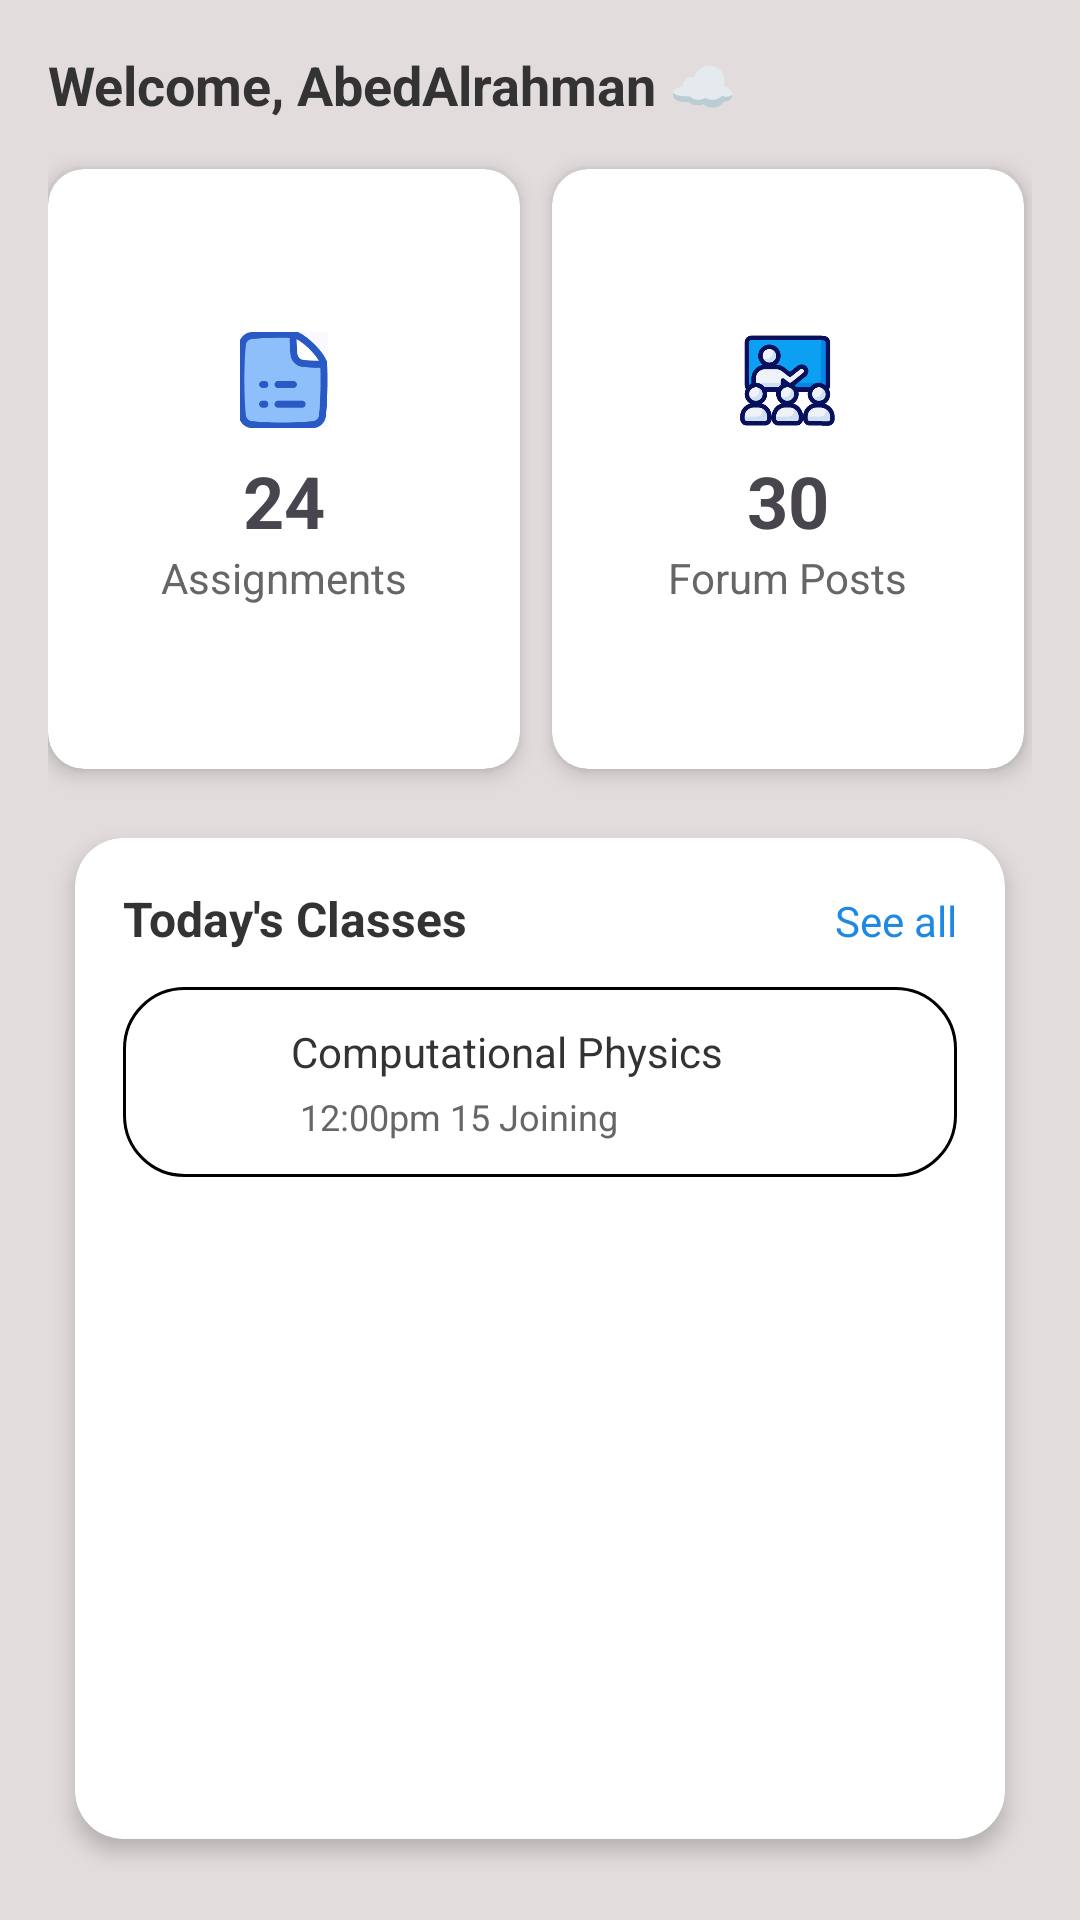

Android layout source for this screen:
<!-- AndroidManifest.xml: application theme Theme.StudentLifeOrganizer -->
<!-- res/layout/fragment_home.xml -->
<?xml version="1.0" encoding="utf-8"?>
<androidx.constraintlayout.widget.ConstraintLayout xmlns:android="http://schemas.android.com/apk/res/android"
    xmlns:app="http://schemas.android.com/apk/res-auto"
    xmlns:tools="http://schemas.android.com/tools"
    android:id="@+id/root"
    android:layout_width="match_parent"
    android:layout_height="match_parent"
    android:background="@color/nav_unselected"
    android:padding="16dp">

    <TextView
        android:id="@+id/tv_greeting"
        android:layout_width="0dp"
        android:layout_height="wrap_content"
        android:text="Welcome, AbedAlrahman ☁️"
        android:textColor="#333"
        android:textSize="18sp"
        android:textStyle="bold"
        app:layout_constraintStart_toStartOf="parent"
        app:layout_constraintTop_toTopOf="parent"
        app:layout_constraintEnd_toStartOf="@+id/img_notification"
        app:layout_constraintHorizontal_bias="0"
        android:layout_marginEnd="8dp" />

    <ImageView
        android:id="@+id/img_notification"
        android:layout_width="30dp"
        android:layout_height="30dp"
        android:scaleType="centerCrop"
        android:src="@drawable/ic_notification"
        android:contentDescription="Profile"
        app:layout_constraintEnd_toEndOf="parent"
        app:layout_constraintBaseline_toBaselineOf="@id/tv_greeting" />

    <androidx.cardview.widget.CardView
        android:id="@+id/card_assignments"
        android:layout_width="0dp"
        android:layout_height="200dp"
        android:layout_marginTop="16dp"
        android:layout_marginEnd="8dp"
        app:cardCornerRadius="12dp"
        app:cardElevation="4dp"
        app:layout_constraintStart_toStartOf="parent"
        app:layout_constraintTop_toBottomOf="@id/tv_greeting"
        app:layout_constraintWidth_percent="0.48">

        <LinearLayout
            android:layout_width="match_parent"
            android:layout_height="match_parent"
            android:gravity="center"
            android:orientation="vertical">

            <ImageView
                android:layout_width="32dp"
                android:layout_height="32dp"
                android:src="@drawable/ic_task" />

            <TextView
                android:layout_width="wrap_content"
                android:layout_height="wrap_content"
                android:layout_marginTop="8dp"
                android:text="24"
                android:textSize="24sp"
                android:textStyle="bold" />

            <TextView
                android:layout_width="wrap_content"
                android:layout_height="wrap_content"
                android:text="Assignments"
                android:textColor="#666"
                android:textSize="14sp" />

        </LinearLayout>
    </androidx.cardview.widget.CardView>

    <androidx.cardview.widget.CardView
        android:id="@+id/card_forum"
        android:layout_width="0dp"
        android:layout_height="200dp"
        android:layout_marginTop="16dp"
        android:layout_marginStart="8dp"
        app:cardCornerRadius="12dp"
        app:cardElevation="4dp"
        app:layout_constraintEnd_toEndOf="parent"
        app:layout_constraintStart_toEndOf="@id/card_assignments"
        app:layout_constraintTop_toBottomOf="@id/tv_greeting"
        app:layout_constraintWidth_percent="0.48">

        <LinearLayout
            android:layout_width="match_parent"
            android:layout_height="match_parent"
            android:gravity="center"
            android:orientation="vertical">

            <ImageView
                android:layout_width="32dp"
                android:layout_height="32dp"
                android:src="@drawable/ic_message" />

            <TextView
                android:layout_width="wrap_content"
                android:layout_height="wrap_content"
                android:layout_marginTop="8dp"
                android:text="30"
                android:textSize="24sp"
                android:textStyle="bold" />

            <TextView
                android:layout_width="wrap_content"
                android:layout_height="wrap_content"
                android:text="Forum Posts"
                android:textColor="#666"
                android:textSize="14sp" />

        </LinearLayout>
    </androidx.cardview.widget.CardView>


    <androidx.cardview.widget.CardView
        android:id="@+id/bottom_sheet"
        android:layout_width="0dp"
        android:layout_height="0dp"
        app:cardCornerRadius="16dp"
        app:cardElevation="4dp"
        app:cardUseCompatPadding="true"
        android:background="@android:color/white"
        app:layout_constraintTop_toBottomOf="@id/card_assignments"
        app:layout_constraintBottom_toBottomOf="parent"
        app:layout_constraintStart_toStartOf="parent"
        app:layout_constraintEnd_toEndOf="parent"
        android:layout_marginTop="12dp">

        <androidx.constraintlayout.widget.ConstraintLayout
            android:layout_width="match_parent"
            android:layout_height="match_parent"
            android:padding="16dp">

            
            <TextView
                android:id="@+id/tv_classes_title"
                android:layout_width="0dp"
                android:layout_height="wrap_content"
                android:text="Today's Classes"
                android:textSize="16sp"
                android:textStyle="bold"
                android:textColor="#333333"
                app:layout_constraintStart_toStartOf="parent"
                app:layout_constraintTop_toTopOf="parent"/>

            <TextView
                android:id="@+id/tv_see_all"
                android:layout_width="wrap_content"
                android:layout_height="wrap_content"
                android:text="See all"
                android:textSize="14sp"
                android:textColor="#1E88E5"
                app:layout_constraintBaseline_toBaselineOf="@id/tv_classes_title"
                app:layout_constraintEnd_toEndOf="parent"/>

            <LinearLayout
                android:id="@+id/layout_classes"
                android:layout_width="0dp"
                android:layout_height="wrap_content"
                android:layout_marginTop="12dp"
                android:orientation="vertical"
                app:layout_constraintEnd_toEndOf="parent"
                app:layout_constraintStart_toStartOf="parent"
                app:layout_constraintTop_toBottomOf="@id/tv_classes_title">

                <LinearLayout
                    android:layout_width="match_parent"
                    android:layout_height="wrap_content"
                    android:layout_marginBottom="8dp"
                    android:background="@drawable/btn_shap2"
                    android:gravity="center_vertical"
                    android:orientation="horizontal"
                    android:padding="12dp">

                    <ImageView
                        android:layout_width="32dp"
                        android:layout_height="32dp"
                        android:src="@drawable/ic_profile" />

                    <LinearLayout
                        android:layout_width="0dp"
                        android:layout_height="wrap_content"
                        android:layout_marginStart="12dp"
                        android:layout_weight="1"
                        android:orientation="vertical">

                        <TextView
                            android:layout_width="wrap_content"
                            android:layout_height="wrap_content"
                            android:text="Computational Physics"
                            android:textColor="#333333"
                            android:textSize="14sp" />

                        <LinearLayout
                            android:layout_width="wrap_content"
                            android:layout_height="wrap_content"
                            android:layout_marginTop="4dp"
                            android:orientation="horizontal">


                            <TextView
                                android:layout_width="wrap_content"
                                android:layout_height="wrap_content"
                                android:text=" 12:00pm"
                                android:textColor="#666666"
                                android:textSize="12sp" />


                            <TextView
                                android:layout_width="wrap_content"
                                android:layout_height="wrap_content"
                                android:text=" 15 Joining"
                                android:textColor="#666666"
                                android:textSize="12sp" />
                        </LinearLayout>

                    </LinearLayout>
                </LinearLayout>

            </LinearLayout>

            <androidx.recyclerview.widget.RecyclerView
                android:layout_width="360dp"
                android:layout_height="301dp"
                android:layout_marginTop="12dp"
                app:layout_constraintStart_toStartOf="parent"
                app:layout_constraintTop_toBottomOf="@+id/layout_classes"
                tools:ignore="SpeakableTextPresentCheck" />

        </androidx.constraintlayout.widget.ConstraintLayout>
    </androidx.cardview.widget.CardView>

</androidx.constraintlayout.widget.ConstraintLayout>
<!-- resources referenced by this layout -->
<resources>
  <color name="nav_unselected">#E2DCDC</color>
  <!-- drawable btn_shap2 (drawable) -->
  <?xml version="1.0" encoding="utf-8"?>
  <shape android:shape="rectangle" xmlns:android="http://schemas.android.com/apk/res/android">
      <stroke android:color="@color/black" android:width="1dp"/>
      <corners android:radius="20dp"/>
      <solid android:color="@color/white"/>
  </shape>
  <!-- drawable ic_message: png bitmap (drawable, 12933 bytes) -->
  <!-- drawable ic_task: png bitmap (drawable, 5236 bytes) -->
  <style name="Theme.StudentLifeOrganizer" parent="Base.Theme.StudentLifeOrganizer" />
  <color name="black">#000000</color>
  <color name="white">#FFFFFF</color>
  <style name="Base.Theme.StudentLifeOrganizer" parent="Theme.Material3.DayNight.NoActionBar">
          
          
      </style>
</resources>
